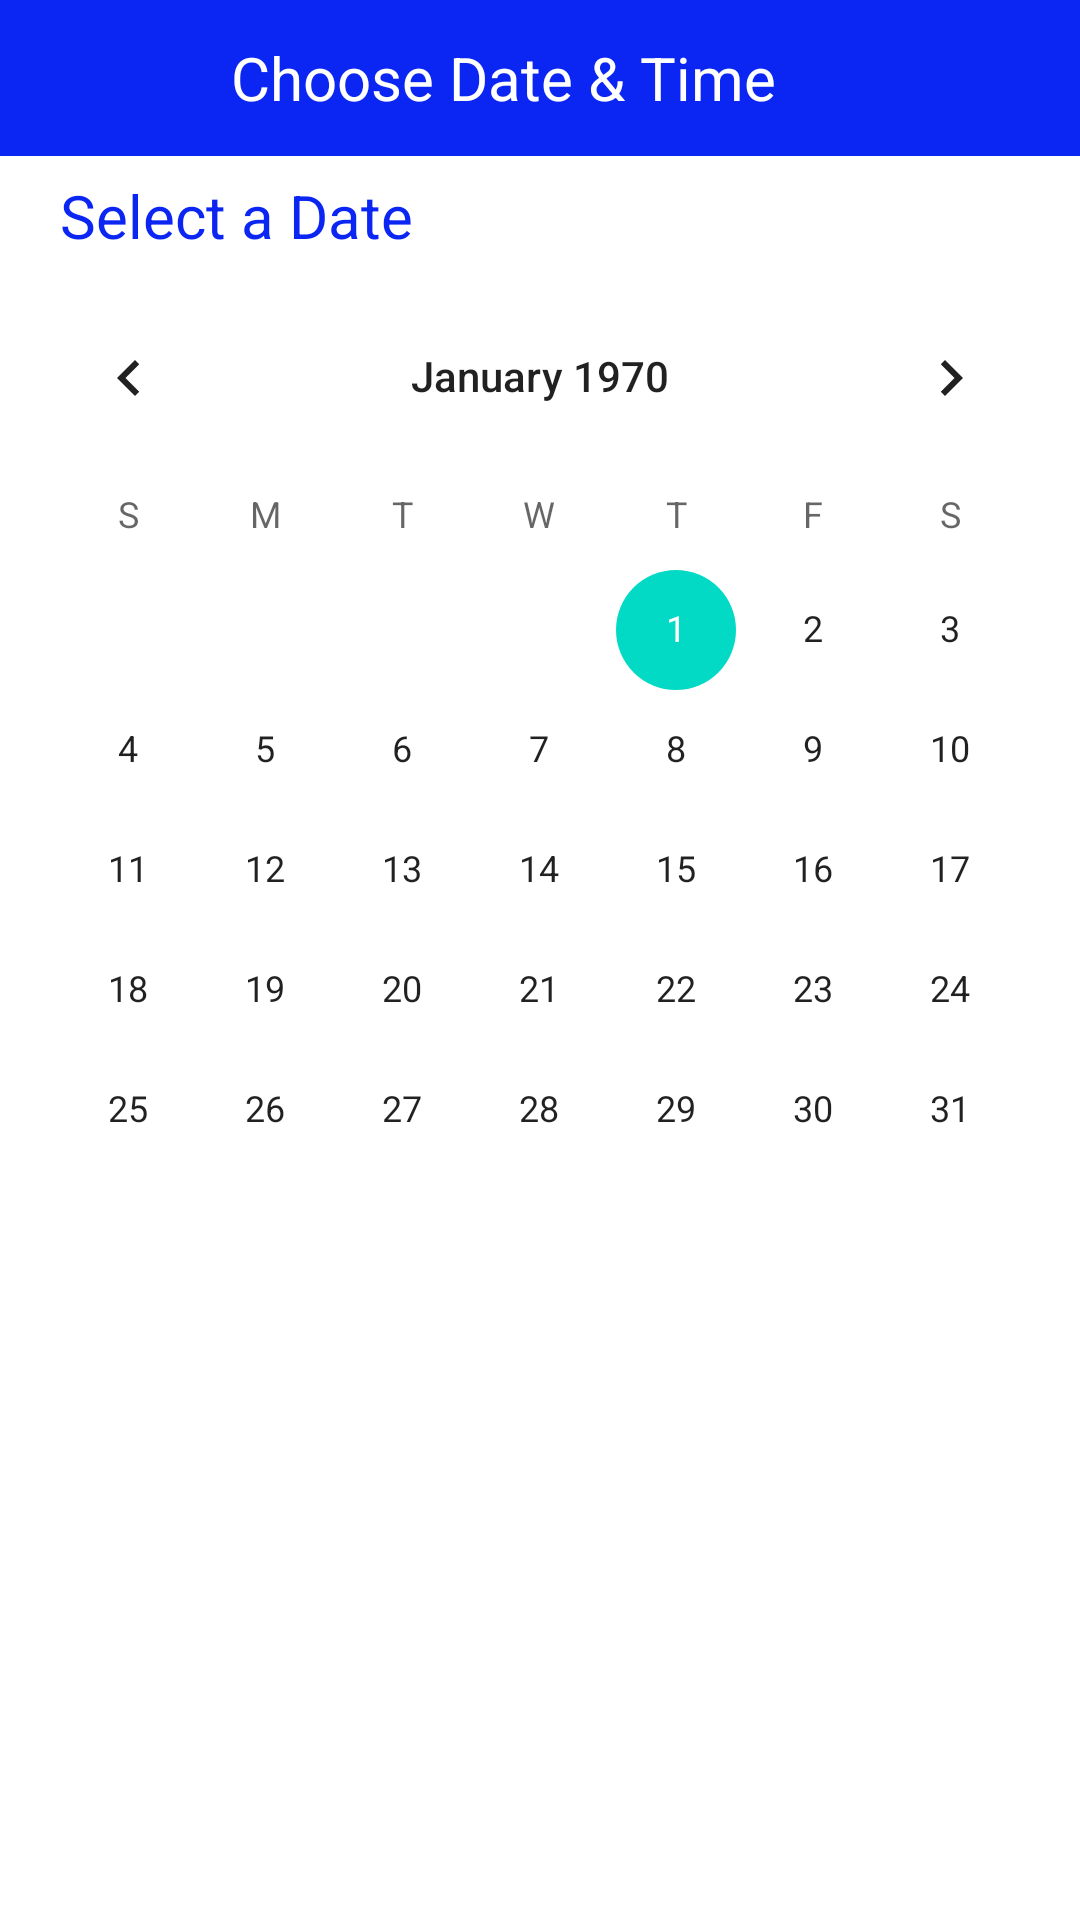

The Android layout XML behind this screen, and the referenced resources:
<!-- AndroidManifest.xml: application theme Theme.PROV -->
<!-- res/layout/activity_choose_date_time.xml -->
<?xml version="1.0" encoding="utf-8"?>
<LinearLayout xmlns:android="http://schemas.android.com/apk/res/android"
    xmlns:app="http://schemas.android.com/apk/res-auto"
    xmlns:tools="http://schemas.android.com/tools"
    android:layout_width="match_parent"
    android:layout_height="match_parent"
    android:orientation="vertical"
    tools:context=".Activity.ChooseDateTime">
    <LinearLayout
        android:layout_width="match_parent"
        android:layout_height="52dp"
        android:weightSum="3"
        android:orientation="horizontal"
        android:background="@color/blue">
        <ImageView
            android:id="@+id/back_servicedate"
            android:layout_width="28dp"
            android:layout_height="28dp"
            android:layout_weight="1"
            android:layout_marginTop="12dp"
            android:src="@drawable/ic_baseline_arrow_back_ios_new_24"/>
        <TextView
            android:layout_width="wrap_content"
            android:layout_height="match_parent"
            android:text="Choose Date &amp; Time"
            android:layout_weight="1"
            android:layout_gravity="center"
            android:textColor="@color/white"
            android:textSize="20dp"
            android:gravity="center"/>
        <ImageView
            android:layout_width="52dp"
            android:layout_height="40dp"
            android:layout_weight="1"
            android:src="@drawable/ic_baseline_search_24"
            android:layout_marginTop="8dp"
            />
    </LinearLayout>
    <TextView
        android:layout_width="wrap_content"
        android:layout_height="40dp"
        android:text="Select a Date"
        android:textColor="@color/blue"
        android:textSize="20dp"
        android:gravity="center"
        android:layout_marginStart="20dp"/>
    <CalendarView
        android:id="@+id/calender"
        android:layout_width="match_parent"
        android:layout_height="wrap_content"
        />



</LinearLayout>
<!-- resources referenced by this layout -->
<resources>
  <color name="blue">#0B26F3</color>
  <color name="white">#FFFFFF</color>
  <style name="Theme.PROV" parent="Theme.MaterialComponents.DayNight.DarkActionBar">
          
          <item name="colorPrimary">@color/purple_500</item>
          <item name="colorPrimaryVariant">@color/black</item>
          <item name="colorOnPrimary">@color/white</item>
          
          <item name="colorSecondary">@color/teal_200</item>
          <item name="colorSecondaryVariant">@color/teal_700</item>
          <item name="colorOnSecondary">@color/black</item>
          
          <item name="android:statusBarColor" tools:targetApi="l">?attr/colorPrimaryVariant</item>
          
      </style>
  <color name="purple_500">#FF6200EE</color>
  <color name="black">#FF000000</color>
  <color name="teal_200">#FF03DAC5</color>
  <color name="teal_700">#FF018786</color>
</resources>
